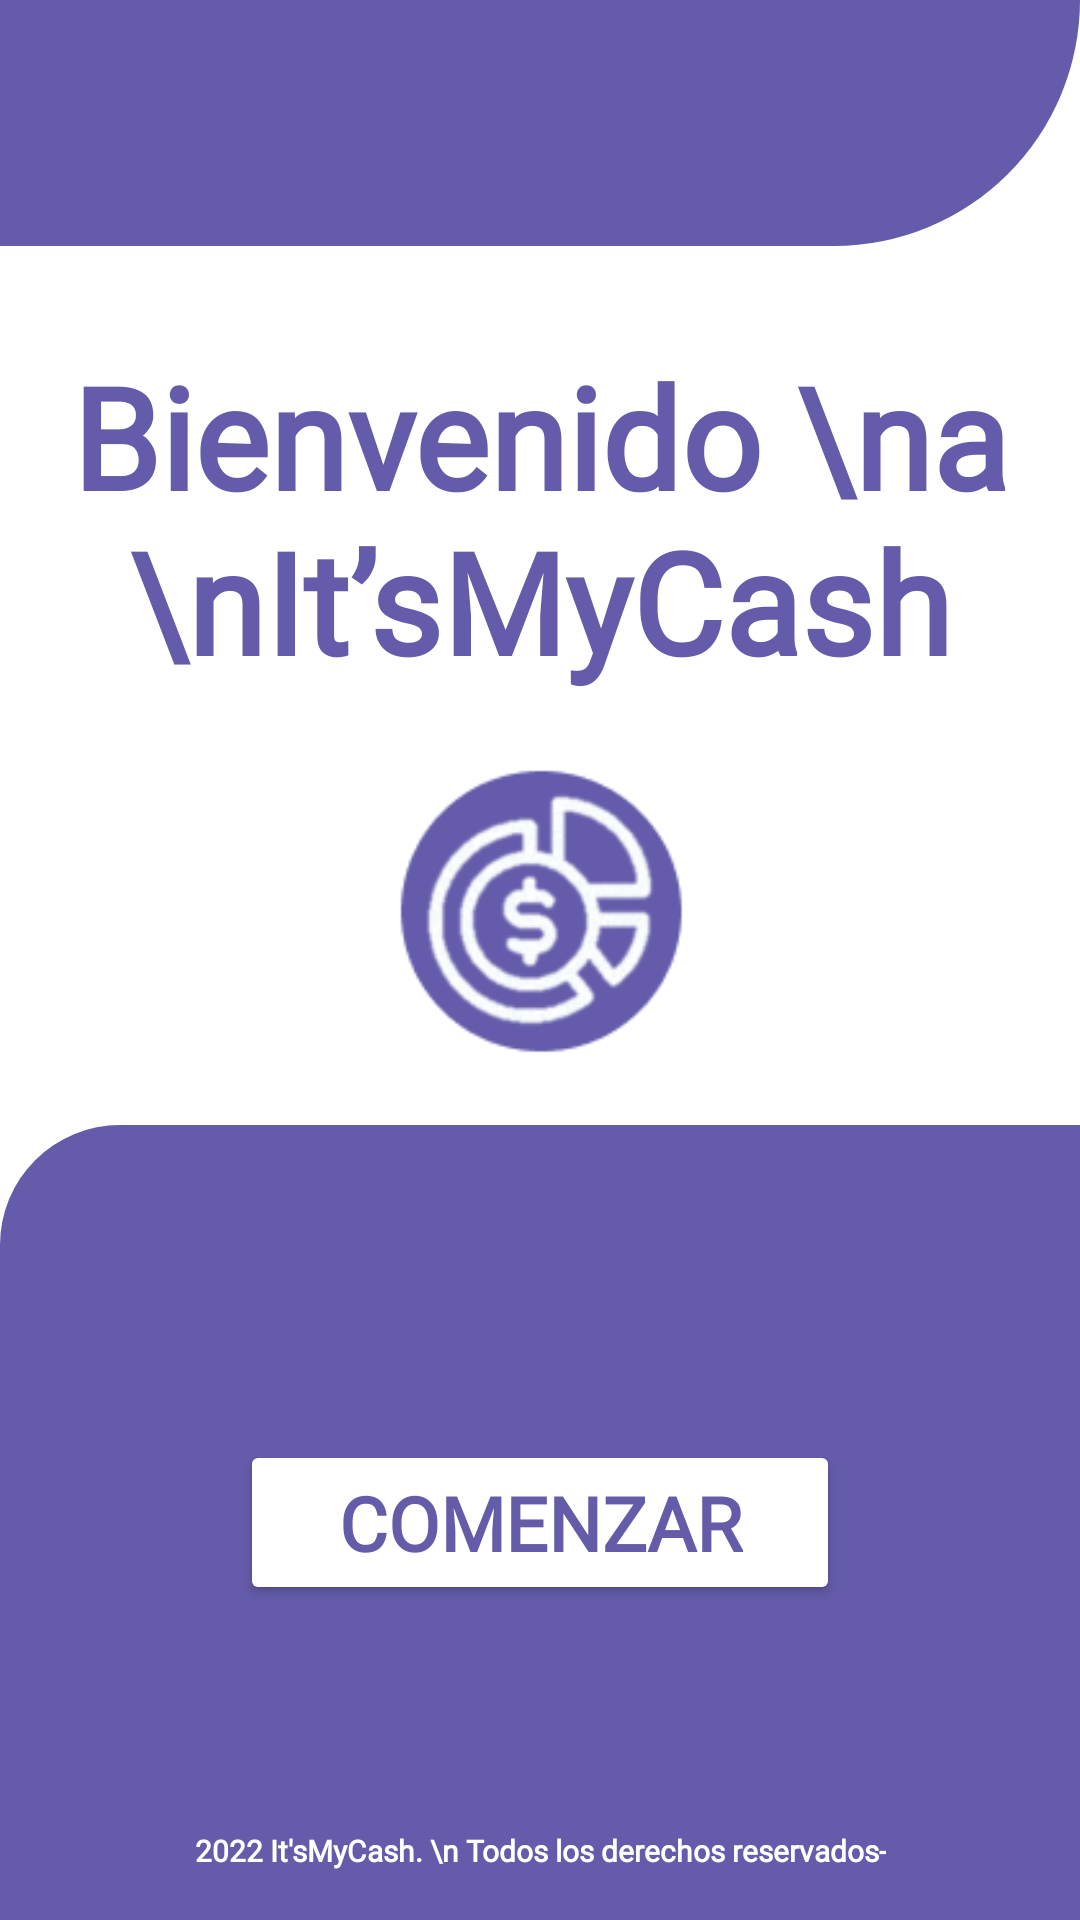

Here is an Android app screen rendered from its layout file. Give the layout XML and the strings, colors and styles it references.
<!-- AndroidManifest.xml: application theme Theme.SIP1 -->
<!-- res/layout/activity_onboarding_first.xml -->
<?xml version="1.0" encoding="utf-8"?>
<androidx.constraintlayout.widget.ConstraintLayout xmlns:android="http://schemas.android.com/apk/res/android"
    xmlns:app="http://schemas.android.com/apk/res-auto"
    xmlns:tools="http://schemas.android.com/tools"
    android:layout_width="match_parent"
    android:layout_height="match_parent"
    tools:context=".OnboardingFirst">

    <TextView
        android:id="@+id/textView3"
        android:layout_width="320dp"
        android:layout_height="0dp"
        android:layout_marginStart="45dp"
        android:layout_marginTop="32dp"
        android:layout_marginEnd="45dp"
        android:fontFamily="@font/lekton"
        android:gravity="center"
        android:text="Bienvenido \na \nIt’sMyCash"
        android:textAlignment="center"
        android:textColor="#645CAA"
        android:textSize="47dp"
        android:textStyle="bold"
        app:circularflow_radiusInDP="90"
        app:layout_constraintEnd_toEndOf="parent"
        app:layout_constraintStart_toStartOf="parent"
        app:layout_constraintTop_toBottomOf="@+id/view3" />

    <View
        android:id="@+id/view4"
        android:layout_width="match_parent"
        android:layout_height="265dp"
        android:background="@drawable/layout_left_rounded"
        app:layout_constraintBottom_toBottomOf="parent"
        app:layout_constraintEnd_toEndOf="parent"
        app:layout_constraintStart_toStartOf="parent" />

    <Button
        android:id="@+id/start_onboarding_button"
        android:layout_width="200dp"
        android:layout_height="wrap_content"
        android:width="200dp"
        android:height="55dp"
        android:backgroundTint="#FFFFFF"
        android:fontFamily="@font/lekton"
        android:shadowDy="4"
        android:shadowRadius="4"
        android:text="Comenzar"
        android:textColor="#645CA9"
        android:textSize="25dp"
        android:textStyle="bold"
        app:cornerRadius="50dp"
        app:iconTint="#FFFFFF"
        app:layout_constraintBottom_toBottomOf="@+id/view4"
        app:layout_constraintEnd_toEndOf="@+id/view4"
        app:layout_constraintStart_toStartOf="@+id/view4"
        app:layout_constraintTop_toTopOf="@+id/view4" />

    <View
        android:id="@+id/view3"
        android:layout_width="wrap_content"
        android:layout_height="82dp"
        android:background="@drawable/layout_bottom_right_rounded"
        app:layout_constraintEnd_toEndOf="parent"
        app:layout_constraintStart_toStartOf="parent"
        app:layout_constraintTop_toTopOf="parent" />

    <TextView
        android:id="@+id/textView"
        android:layout_width="wrap_content"
        android:layout_height="wrap_content"
        android:fontFamily="@font/lekton"
        android:text="2022 It'sMyCash. \n Todos los derechos reservados-"
        android:textAlignment="center"
        android:textColor="#FFFFFF"
        android:textSize="10sp"
        android:textStyle="bold"
        app:layout_constraintBottom_toBottomOf="@+id/view4"
        app:layout_constraintEnd_toEndOf="parent"
        app:layout_constraintStart_toStartOf="parent"
        app:layout_constraintTop_toBottomOf="@+id/start_onboarding_button"
        app:layout_constraintVertical_bias="0.82" />

    <ImageView
        android:id="@+id/imageView2"
        android:layout_width="120dp"
        android:layout_height="120dp"
        app:layout_constraintBottom_toTopOf="@+id/view4"
        app:layout_constraintEnd_toEndOf="parent"
        app:layout_constraintStart_toStartOf="parent"
        app:layout_constraintTop_toBottomOf="@+id/textView3"
        app:srcCompat="@drawable/app_icon_rounded" />

</androidx.constraintlayout.widget.ConstraintLayout>
<!-- resources referenced by this layout -->
<resources>
  <!-- drawable app_icon_rounded: png bitmap (drawable, 13408 bytes) -->
  <!-- drawable layout_bottom_right_rounded (drawable) -->
  <?xml version="1.0" encoding="UTF-8"?>
  <layer-list xmlns:android="http://schemas.android.com/apk/res/android" >
  
      <item>
          <shape android:shape="rectangle" >
              <solid android:color="@null" />
          </shape>
      </item>
      <item>
          <shape>
              <solid android:color="#645CAA"/>
              <corners android:bottomRightRadius="90dp"/>
              <padding android:left="0dip" android:top="0dip" android:right="0dip" android:bottom="0dip" />
          </shape>
      </item>
  
  </layer-list>
  <!-- drawable layout_left_rounded (drawable) -->
  <?xml version="1.0" encoding="UTF-8"?>
  <layer-list xmlns:android="http://schemas.android.com/apk/res/android" >
  
      <item>
          <shape android:shape="rectangle" >
              <solid android:color="#00000000" />
          </shape>
      </item>
      <item>
          <shape>
              <solid android:color="#645CAA"/>
              <corners android:topLeftRadius="40dp"/>
              <padding android:left="0dip" android:top="0dip" android:right="0dip" android:bottom="0dip" />
          </shape>
      </item>
  
  </layer-list>
  <style name="Theme.SIP1" parent="Theme.MaterialComponents.DayNight.DarkActionBar">
          
          <item name="colorPrimary">@color/app_primary</item>
          <item name="colorPrimaryVariant">@color/app_primary</item>
          <item name="colorOnPrimary">@color/white</item>
          
          <item name="colorSecondary">@color/teal_200</item>
          <item name="colorSecondaryVariant">@color/teal_700</item>
          <item name="colorOnSecondary">@color/black</item>
          
          <item name="android:statusBarColor">?attr/colorPrimaryVariant</item>
          
      </style>
  <color name="app_primary">#645CAA</color>
  <color name="white">#FFFFFFFF</color>
  <color name="teal_200">#FF03DAC5</color>
  <color name="teal_700">#FF018786</color>
  <color name="black">#FF000000</color>
</resources>
